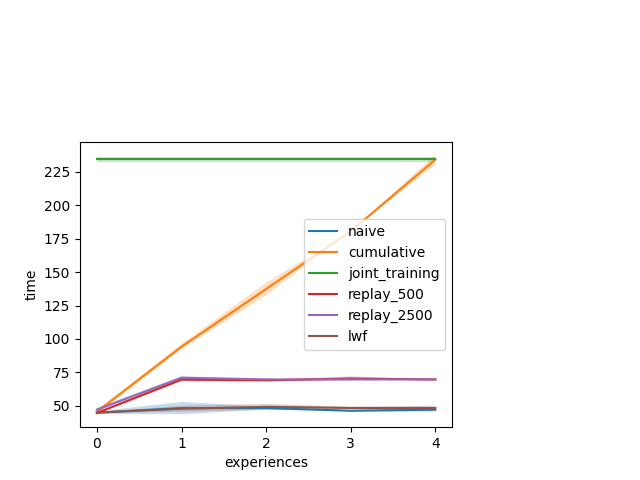

The file beside this chart, header and first rows:
, Experience, naive, cumulative, joint_training, replay_500, replay_2500, lwf
0, 0, 44.19, 46.2, 234.9, 44.3, 47.62, 45.19
1, 0, 44.38, 46.75, 232, 44.75, 48.44, 44.65
2, 0, 46.07, 43.9, 235.5, 45.1, 45.56, 45.27
3, 1, 45.23, 93.98, 234.9, 70.89, 72.43, 50.52
4, 1, 53.64, 96.35, 232, 68.43, 70.32, 46.46
5, 1, 46.25, 92.44, 235.5, 69.55, 70.28, 46.73
6, 2, 48.35, 132.4, 234.9, 69.09, 70.18, 51.58
7, 2, 47.32, 138, 232, 68.6, 69.4, 47.04
8, 2, 49.48, 141.6, 235.5, 69.47, 69.79, 49.35
9, 3, 45.71, 180.4, 234.9, 72.11, 69.92, 47.43
10, 3, 46.51, 180.4, 232, 68.84, 69.43, 48.89
11, 3, 46.87, 180.5, 235.5, 70.42, 70.04, 49.08
12, 4, 45.96, 236.5, 234.9, 69.71, 70.17, 49.79
13, 4, 48.99, 229.8, 232, 69.58, 69.4, 46.42
14, 4, 46.65, 235.8, 235.5, 69.85, 69.91, 49.07
